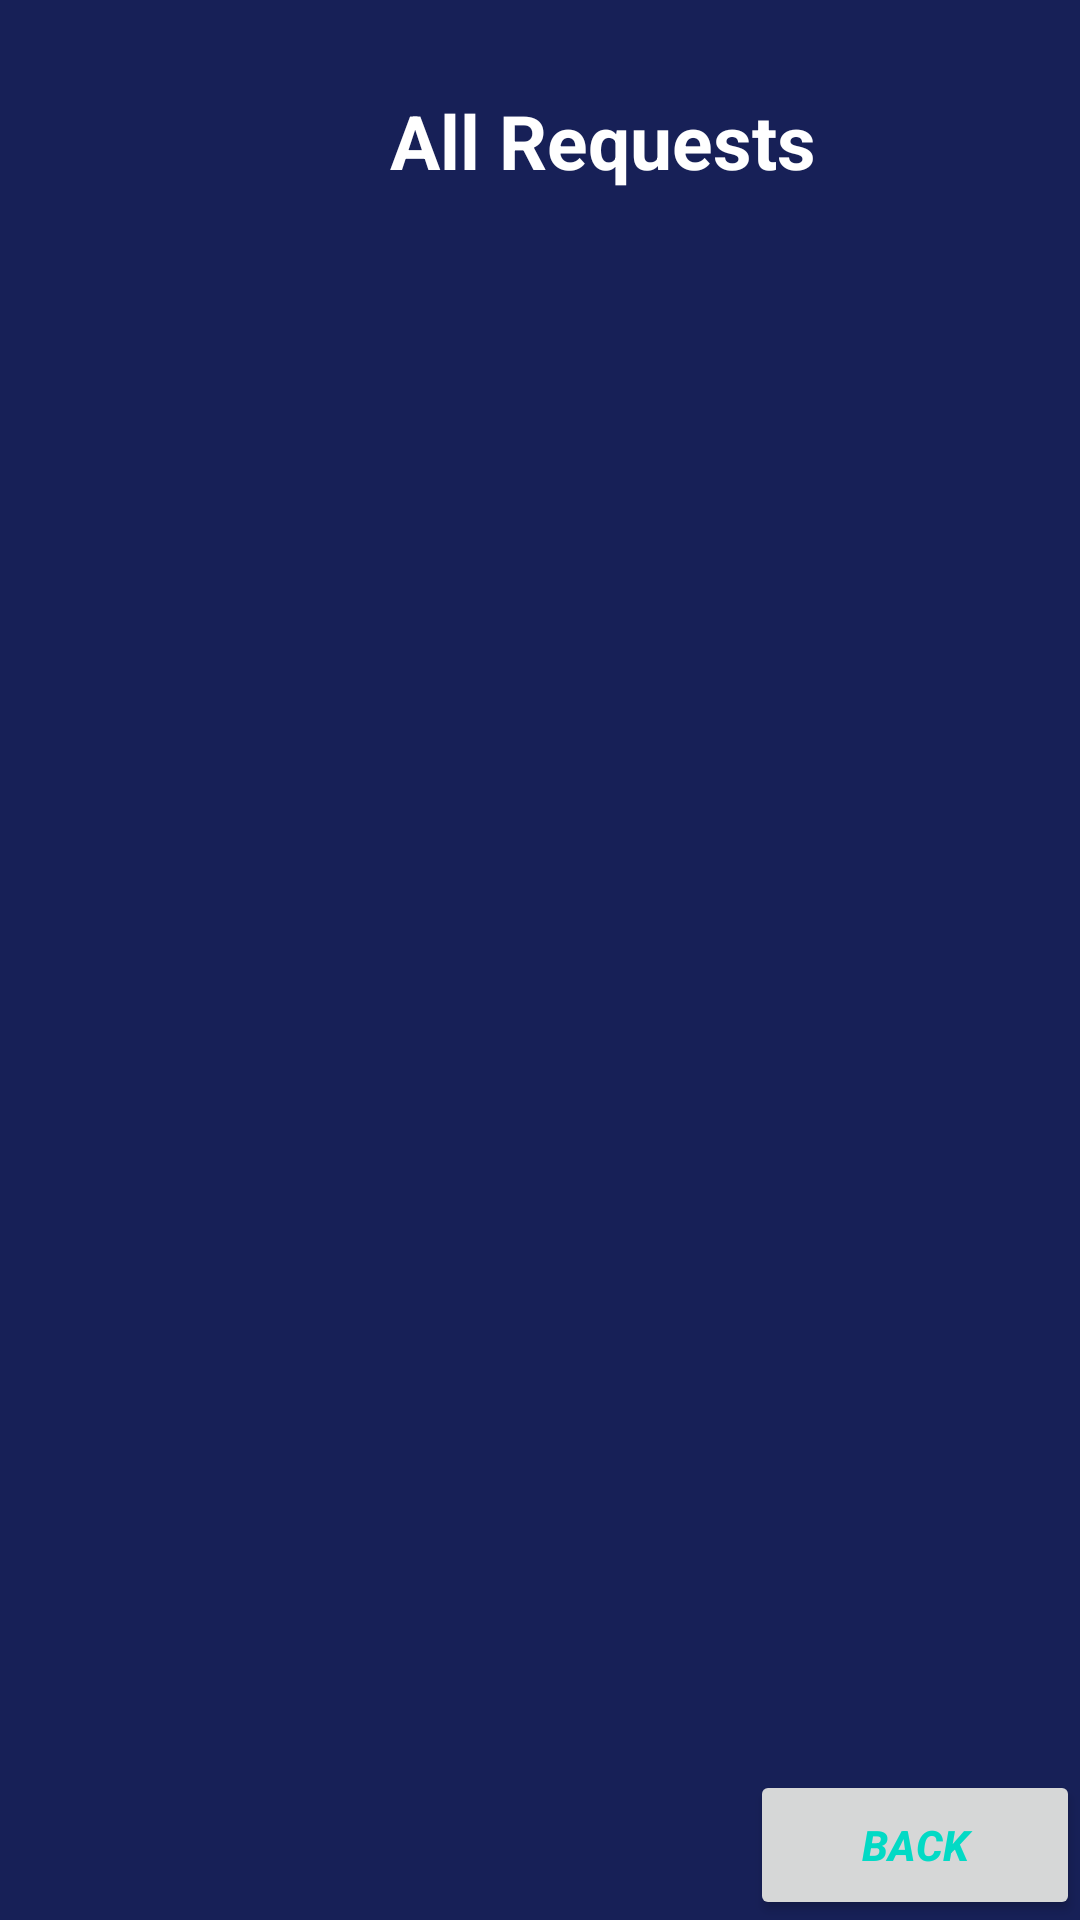

Write the Android layout XML for this screen, with the resource values it uses.
<!-- AndroidManifest.xml: application theme Theme.PickAndDropSP -->
<!-- res/layout/activity_allreq.xml -->
<?xml version="1.0" encoding="utf-8"?>
<RelativeLayout xmlns:android="http://schemas.android.com/apk/res/android"
    xmlns:app="http://schemas.android.com/apk/res-auto"
    xmlns:tools="http://schemas.android.com/tools"
    android:layout_width="match_parent"
    android:layout_height="match_parent"
    android:background="#172057"
    tools:context=".allreq">

    android:layout_width="match_parent"
    android:layout_height="match_parent">
      <TextView
          android:layout_width="wrap_content"
          android:layout_height="wrap_content"
          android:textSize="25sp"
          android:text="All Requests"
          android:textColor="@color/white"
          android:textStyle="bold"
          android:layout_marginLeft="130sp"
          android:layout_marginTop="30sp">
      </TextView>
<androidx.recyclerview.widget.RecyclerView
    android:layout_width="match_parent"
    android:layout_height="match_parent"
    android:id="@+id/recycler"
    android:layout_marginTop="75sp"
    android:padding="30sp"/>



    <Button


        android:layout_width="150sp"
        android:layout_height="50sp"
        android:layout_marginTop="60sp"
        android:layout_marginLeft="250sp"
        android:text="Back"
        android:onClick="todash"
        android:textStyle="bold|italic"
        android:textColor="@color/teal_200"
        android:layout_alignParentBottom="true">

    </Button>
</RelativeLayout>
<!-- resources referenced by this layout -->
<resources>
  <color name="teal_200">#FF03DAC5</color>
  <color name="white">#FFFFFF</color>
  <style name="Theme.PickAndDropSP" parent="Theme.MaterialComponents.DayNight.NoActionBar">
          
          <item name="colorPrimary">@color/purple_500</item>
          <item name="colorPrimaryVariant">@color/purple_700</item>
          <item name="colorOnPrimary">@color/white</item>
          
          <item name="colorSecondary">@color/teal_200</item>
          <item name="colorSecondaryVariant">@color/teal_700</item>
          <item name="colorOnSecondary">@color/black</item>
          
          <item name="android:statusBarColor" tools:targetApi="l">?attr/colorPrimaryVariant</item>
          
      </style>
  <color name="purple_500">#3C3978</color>
  <color name="purple_700">#FF3700B3</color>
  <color name="teal_700">#FF018786</color>
  <color name="black">#FF000000</color>
</resources>
